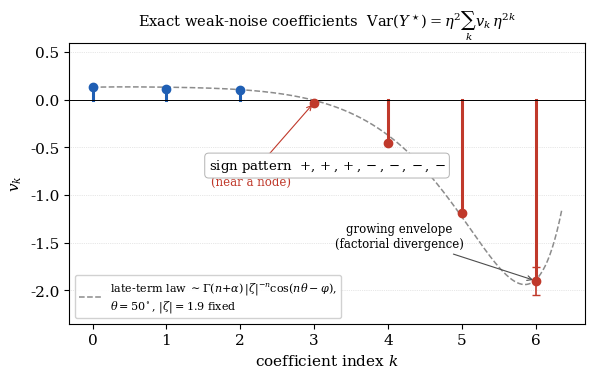
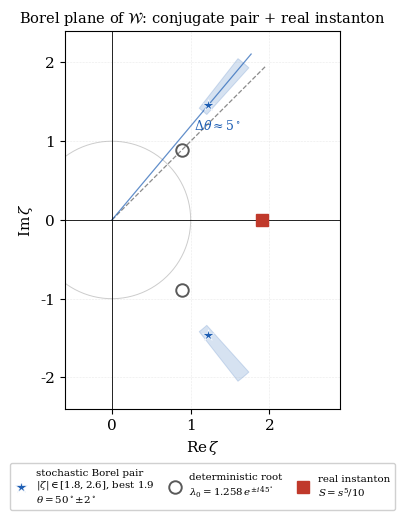

Python code for these plots, in order:
"""Publication figures for W_ResurgentTransseries_paper.tex.
  Fig 1: the exact coefficient ladder v_0..v_6 (sign-coloured stems + resurgent
         late-term envelope guide) -> W_fig_ladder.pdf
  Fig 2: the Borel plane -- complex-conjugate pair (theta~50, |zeta|~1.9) + real
         s^5/10 instanton, contrasted with the deterministic root lambda_0 (+-45,
         |lambda_0|=1.258) -> W_fig_borel.pdf
No LaTeX needed; serif fonts to match the paper.
"""
import numpy as np
import matplotlib
matplotlib.use('Agg')
import matplotlib.pyplot as plt
from matplotlib.patches import Wedge
from scipy.optimize import curve_fit
from scipy.special import gamma as Gamma

plt.rcParams.update({
    'font.family': 'serif', 'font.size': 11, 'axes.linewidth': 0.8,
    'mathtext.fontset': 'dejavuserif', 'figure.dpi': 150,
})

# ---- data ----
k   = np.arange(7)
v   = np.array([0.134, 0.111, 0.104, -0.030, -0.451, -1.19, -1.90])
verr= np.array([0.0,   0.0,   0.0,    0.0,   0.003,  0.01,  0.15])   # quoted uncertainties
BLUE, RED = '#1f5fb4', '#c0392b'

# =====================================================================
# Figure 1 -- coefficient ladder
# =====================================================================
fig, ax = plt.subplots(figsize=(6.0, 3.7))

# resurgent late-term envelope guide  v_n ~ C*Gamma(n+a)*r^{-n}*cos(n*theta - phi)
# theta, |zeta| FIXED to the reported Borel data (50 deg, 1.9); only amplitude/shape
# fitted -- the guide ILLUSTRATES the stated law, it is not an independent refit
# (a free 5-param fit on 7 points is under-determined; see paper Rem. on unidentifiability).
TH_FIX = np.deg2rad(50.0); R_FIX = 1.9
def model(n, C, a, phi):
    return C * Gamma(n + a) * R_FIX**(-n) * np.cos(n*TH_FIX - phi)
try:
    popt, _ = curve_fit(model, k, v, p0=[0.02, 1.0, 0.3],
                        bounds=([-10, 0.2, -np.pi], [10, 3.0, np.pi]), maxfev=20000)
    nn = np.linspace(0, 6.35, 400)
    ax.plot(nn, model(nn, *popt), color='0.55', lw=1.1, ls='--', zorder=1,
            label=r'late-term law $\sim\Gamma(n{+}\alpha)\,|\zeta|^{-n}\cos(n\theta-\varphi)$,'
                  '\n' r'$\theta{=}50^\circ,\,|\zeta|{=}1.9$ fixed')
except Exception as e:
    print('envelope fit skipped:', e)

# sign-coloured stems
for ki, vi, ei in zip(k, v, verr):
    c = BLUE if vi >= 0 else RED
    ax.plot([ki, ki], [0, vi], color=c, lw=2.2, zorder=2)
    ax.errorbar(ki, vi, yerr=ei, fmt='o', color=c, ms=6, capsize=3,
                elinewidth=1.2, zorder=3)
ax.axhline(0, color='k', lw=0.7)

# annotations
ax.annotate('first sign flip\n(near a node)', xy=(3, -0.03), xytext=(2.15, -0.9),
            fontsize=8.5, ha='center', color=RED,
            arrowprops=dict(arrowstyle='->', color=RED, lw=0.8))
ax.annotate('growing envelope\n(factorial divergence)', xy=(6, -1.90), xytext=(4.15, -1.55),
            fontsize=8.5, ha='center',
            arrowprops=dict(arrowstyle='->', color='0.3', lw=0.8))
ax.text(0.5, 0.55, 'sign pattern  $+,+,+,-,-,-,-$', transform=ax.transAxes,
        fontsize=9.5, ha='center',
        bbox=dict(boxstyle='round,pad=0.3', fc='white', ec='0.7', lw=0.7))

ax.set_xlabel(r'coefficient index $k$')
ax.set_ylabel(r'$v_k$')
ax.set_title(r'Exact weak-noise coefficients  $\mathrm{Var}(Y^\star)=\eta^2\sum_k v_k\,\eta^{2k}$',
             fontsize=10.5)
ax.set_xticks(k)
ax.set_ylim(-2.35, 0.6)
ax.legend(loc='lower left', fontsize=8, framealpha=0.9)
ax.grid(True, axis='y', ls=':', lw=0.5, alpha=0.6)
fig.subplots_adjust(left=0.11, right=0.97, top=0.90, bottom=0.14)
fig.savefig('W_fig_ladder.pdf'); fig.savefig('W_fig_ladder.png', dpi=150)
print('wrote W_fig_ladder.pdf', 'envelope popt=', np.round(popt,3) if 'popt' in dir() else None)

# =====================================================================
# Figure 2 -- Borel plane
# =====================================================================
fig2, ax2 = plt.subplots(figsize=(5.4, 5.4))   # extra height for the out-of-axes legend

# stochastic conjugate pair: theta = 50 +- 2 deg, |zeta| in [1.8, 2.6], best 1.9.
# NB the modulus interval is strongly asymmetric about the best value (+0.7/-0.1), so the
# admissible REGION is the primary datum and the best-fit point is subordinate to it: the
# wedge is drawn with an edge (a stated region, not shading) and the marker is kept small,
# so the figure cannot be read as asserting precision the interval disclaims.
th0 = 50.0; zabs = 1.9
Z_LO, Z_HI = 1.8, 2.6          # |zeta| interval
TH_LO, TH_HI = 48.0, 52.0      # theta interval (deg)
def polar(rr, deg):
    a = np.deg2rad(deg); return rr*np.cos(a), rr*np.sin(a)
# admissible region, upper + lower lobe (Wedge takes increasing angles, hence two calls)
for t1, t2 in ((TH_LO, TH_HI), (-TH_HI, -TH_LO)):
    ax2.add_patch(Wedge((0, 0), Z_HI, t1, t2, width=Z_HI-Z_LO, facecolor=BLUE, alpha=0.18,
                        edgecolor=BLUE, lw=0.7, zorder=1))

# best-fit point -- deliberately subordinate to the wedge above
for sgn in (+1, -1):
    x, y = polar(zabs, sgn*th0)
    ax2.plot(x, y, '*', color=BLUE, ms=9, mec='white', mew=0.5, zorder=5,
             label=('stochastic Borel pair\n'
                    r'$|\zeta|\in[1.8,2.6]$, best $1.9$' '\n'
                    r'$\theta=50^\circ\!\pm\!2^\circ$'
                    if sgn > 0 else None))

# deterministic lambda_0 at +-45 deg, |lambda_0|=1.258 (open circles, for contrast)
labs = 1.258
for sgn in (+1, -1):
    x, y = polar(labs, sgn*45)
    ax2.plot(x, y, 'o', mfc='none', mec='0.35', mew=1.4, ms=9, zorder=4,
             label=('deterministic root\n' r'$\lambda_0=1.258\,e^{\pm i\,45^\circ}$'
                    if sgn > 0 else None))

# real s^5/10 instanton on positive real axis (competes at ~same modulus)
ax2.plot(1.9, 0.0, 's', color=RED, ms=9, zorder=5,
         label='real instanton\n' r'$S=s^5/10$')

# radial guide lines at 45 and 50 deg to show the phase gap
for deg, c, ls in ((45, '0.35', '--'), (50, BLUE, '-')):
    x, y = polar(2.75, deg)
    ax2.plot([0, x], [0, y], color=c, lw=0.9, ls=ls, alpha=0.7, zorder=2)
ax2.annotate(r'$\Delta\theta\approx5^\circ$', xy=polar(1.55, 47.5), fontsize=9,
             color=BLUE, ha='left')

# unit circle + axes
tt = np.linspace(0, 2*np.pi, 300)
ax2.plot(np.cos(tt), np.sin(tt), color='0.8', lw=0.7, zorder=0)
ax2.axhline(0, color='k', lw=0.6); ax2.axvline(0, color='k', lw=0.6)

ax2.set_xlim(-0.6, 2.9); ax2.set_ylim(-2.4, 2.4)
ax2.set_aspect('equal')
ax2.set_xlabel(r'$\mathrm{Re}\,\zeta$'); ax2.set_ylabel(r'$\mathrm{Im}\,\zeta$')
ax2.set_title(r'Borel plane of $\mathcal{W}$: conjugate pair $+$ real instanton', fontsize=10.5)
# Legend sits OUTSIDE, below the axes. The conjugate pair occupies both right-hand
# quadrants and the guide rays cross the upper-left, so every in-axes corner occludes
# something -- in particular a lower-right legend hides the lower lobe and makes the
# pair read as asymmetric.
ax2.legend(loc='upper center', bbox_to_anchor=(0.5, -0.13), ncol=3, fontsize=7.4,
           framealpha=0.92, handlelength=1.2, columnspacing=1.4, borderpad=0.5)
ax2.grid(True, ls=':', lw=0.4, alpha=0.5)
fig2.subplots_adjust(left=0.13, right=0.97, top=0.93, bottom=0.23)
fig2.savefig('W_fig_borel.pdf'); fig2.savefig('W_fig_borel.png', dpi=150)
print('wrote W_fig_borel.pdf')
